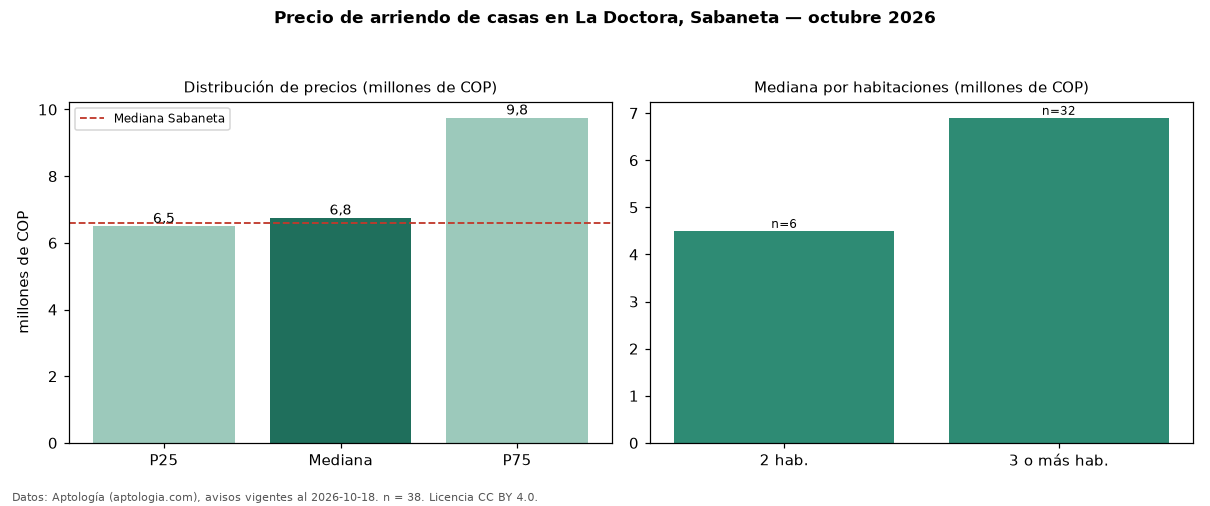

Source data for this figure (header and first rows):
seccion, metrica, valor, moneda, n
precio, p25, 6500000, COP, 38
precio, mediana, 6750000, COP, 38
precio, p75, 9750000, COP, 38
precio, minimo, 2500000, COP, 38
precio, maximo, 16000000, COP, 38
m2, mediana_precio_m2, 29338, COP, 36
m2, area_mediana_m2, 290.0, m2, 36
banos, mediana_banos, 4.0, , 
parqueadero, pct_con_parqueadero, 91.9, %, 37
estrato, estrato_mas_frecuente, 4, , 38
habitaciones, 2, 4500000, COP, 6
habitaciones, 3+, 6900000, COP, 32
ciudad, mediana_ciudad_referencia, 6600000, COP, 
ciudad, mediana_m2_ciudad, 29524, COP, 
fuente, fecha_datos, 2026-10-18, , 
fuente, atribucion, https://www.aptologia.com/arriendo/saban…, , 
fuente, licencia, CC BY 4.0, , 
